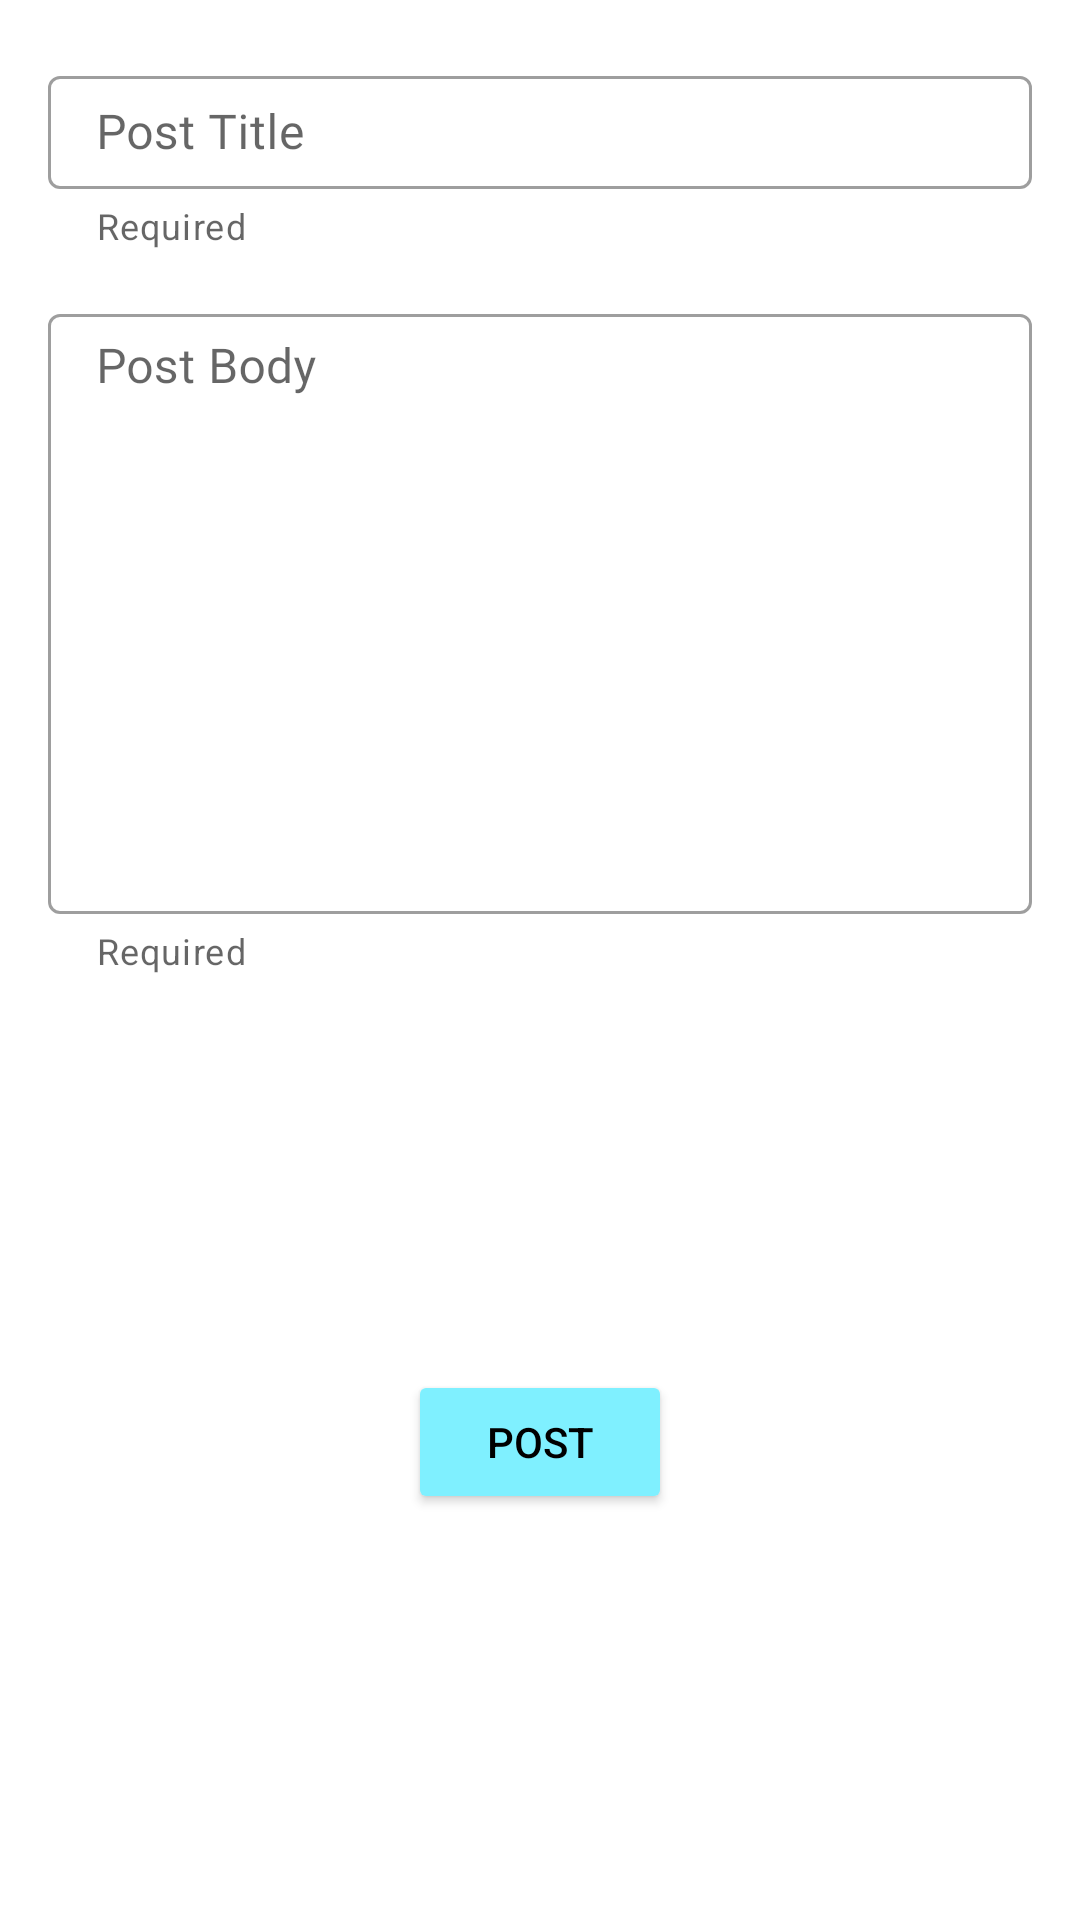

Here is an Android app screen rendered from its layout file. Give the layout XML and the strings, colors and styles it references.
<!-- AndroidManifest.xml: application theme Theme.DecagonAndroid007 -->
<!-- res/layout/fragment_add_post_dialog.xml -->
<?xml version="1.0" encoding="utf-8"?>
<androidx.constraintlayout.widget.ConstraintLayout xmlns:android="http://schemas.android.com/apk/res/android"
    xmlns:tools="http://schemas.android.com/tools"
    android:layout_width="match_parent"
    android:layout_height="wrap_content"
    xmlns:app="http://schemas.android.com/apk/res-auto"
    tools:context=".ui.view.AddPostDialog">

    <androidx.constraintlayout.widget.ConstraintLayout
        android:layout_width="match_parent"
        android:layout_height="match_parent"
        android:paddingVertical="@dimen/default_margin_mini"
        app:layout_constraintBottom_toBottomOf="parent"
        app:layout_constraintEnd_toEndOf="parent"
        app:layout_constraintStart_toStartOf="parent"
        app:layout_constraintTop_toTopOf="parent">

        <com.google.android.material.textfield.TextInputLayout
            android:id="@+id/postTitleLayout"
            style="@style/Widget.MaterialComponents.TextInputLayout.OutlinedBox"
            android:layout_width="match_parent"
            android:layout_height="wrap_content"
            android:layout_margin="@dimen/default_margin"
            android:hint="@string/post_title"
            app:errorEnabled="true"
            app:helperText="Required"
            app:helperTextEnabled="true"
            app:layout_constraintEnd_toEndOf="parent"
            app:layout_constraintStart_toStartOf="parent"
            app:layout_constraintTop_toTopOf="parent">

            <com.google.android.material.textfield.TextInputEditText
                android:id="@+id/newPostTitle"
                android:layout_width="match_parent"
                android:layout_height="wrap_content"
                android:inputType="textEmailAddress"
                android:fontFamily="@font/arsenal"
                android:padding="@dimen/default_margin_small" />

        </com.google.android.material.textfield.TextInputLayout>

        <com.google.android.material.textfield.TextInputLayout
            android:id="@+id/postBodyLayout"
            style="@style/Widget.MaterialComponents.TextInputLayout.OutlinedBox"
            android:layout_width="match_parent"
            android:layout_height="wrap_content"
            android:layout_margin="@dimen/default_margin"
            app:errorEnabled="true"
            app:helperText="Required"
            app:helperTextEnabled="true"
            app:layout_constraintEnd_toEndOf="parent"
            app:layout_constraintStart_toStartOf="parent"
            app:layout_constraintTop_toBottomOf="@id/postTitleLayout">

            <com.google.android.material.textfield.TextInputEditText
                android:id="@+id/newPostBody"
                android:layout_width="match_parent"
                android:layout_height="200dp"
                android:paddingHorizontal="@dimen/default_margin"
                android:paddingVertical="@dimen/default_margin"
                android:inputType="textMultiLine"
                android:hint="@string/post_body"
                android:gravity="start|top"
                android:fontFamily="@font/arsenal"
                android:padding="@dimen/default_margin_small" />

        </com.google.android.material.textfield.TextInputLayout>

        <Button
            android:id="@+id/btPost"
            android:layout_width="wrap_content"
            android:layout_height="wrap_content"
            android:layout_marginVertical="@dimen/default_margin_large"
            android:text="@string/post"
            android:textColor="@color/black"
            android:backgroundTint="@color/backgroundSecond"
            app:layout_constraintBottom_toBottomOf="parent"
            app:layout_constraintEnd_toEndOf="parent"
            app:layout_constraintStart_toStartOf="parent"
            app:layout_constraintTop_toBottomOf="@+id/postBodyLayout" />


    </androidx.constraintlayout.widget.ConstraintLayout>

</androidx.constraintlayout.widget.ConstraintLayout>
<!-- resources referenced by this layout -->
<resources>
  <color name="backgroundSecond">#7FF0FF</color>
  <color name="black">#FF000000</color>
  <dimen name="default_margin">16dp</dimen>
  <dimen name="default_margin_large">24dp</dimen>
  <dimen name="default_margin_mini">4dp</dimen>
  <dimen name="default_margin_small">8dp</dimen>
  <string name="post">Post</string>
  <string name="post_body">Post Body</string>
  <string name="post_title">Post Title</string>
  <style name="Theme.DecagonAndroid007" parent="Theme.MaterialComponents.DayNight.NoActionBar">
          
          <item name="colorPrimary">@color/purple_500</item>
          <item name="colorPrimaryVariant">@color/purple_700</item>
          <item name="colorOnPrimary">@color/white</item>
          
          <item name="colorSecondary">@color/teal_200</item>
          <item name="colorSecondaryVariant">@color/teal_700</item>
          <item name="colorOnSecondary">@color/black</item>
          
          <item name="android:statusBarColor" tools:targetApi="l">@color/white</item>
          <item name="android:windowLightStatusBar">true</item>
          
      </style>
  <color name="purple_500">#FF6200EE</color>
  <color name="purple_700">#FF3700B3</color>
  <color name="white">#FFFFFFFF</color>
  <color name="teal_200">#FF03DAC5</color>
  <color name="teal_700">#FF018786</color>
</resources>
